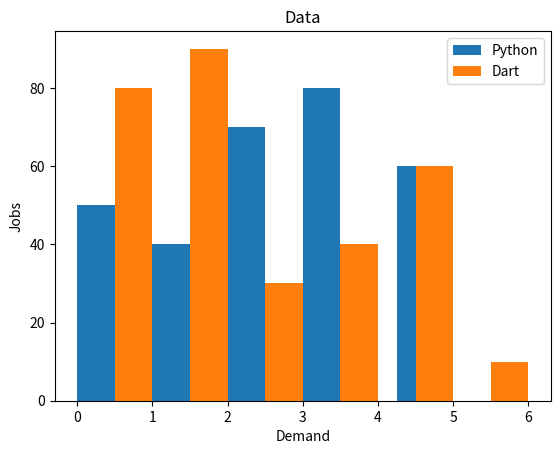

Python code for this plot:
from matplotlib import pyplot as plt

#Draw a Bar Graph

p = [0.25,1.25,2,2.25,3.25,4.50]
q = [50,40,30,70,80,60]

plt.bar(p, q, label="Python", width=0.5)

a = [0.75,1.75,2.75,3.75,4.75,5.75]
b = [80,90,30,40,60,10]

plt.bar(a, b, label="Dart", width=0.5)

plt.legend()

plt.xlabel("Demand")
plt.ylabel("Jobs")

plt.title("Data")

plt.show()